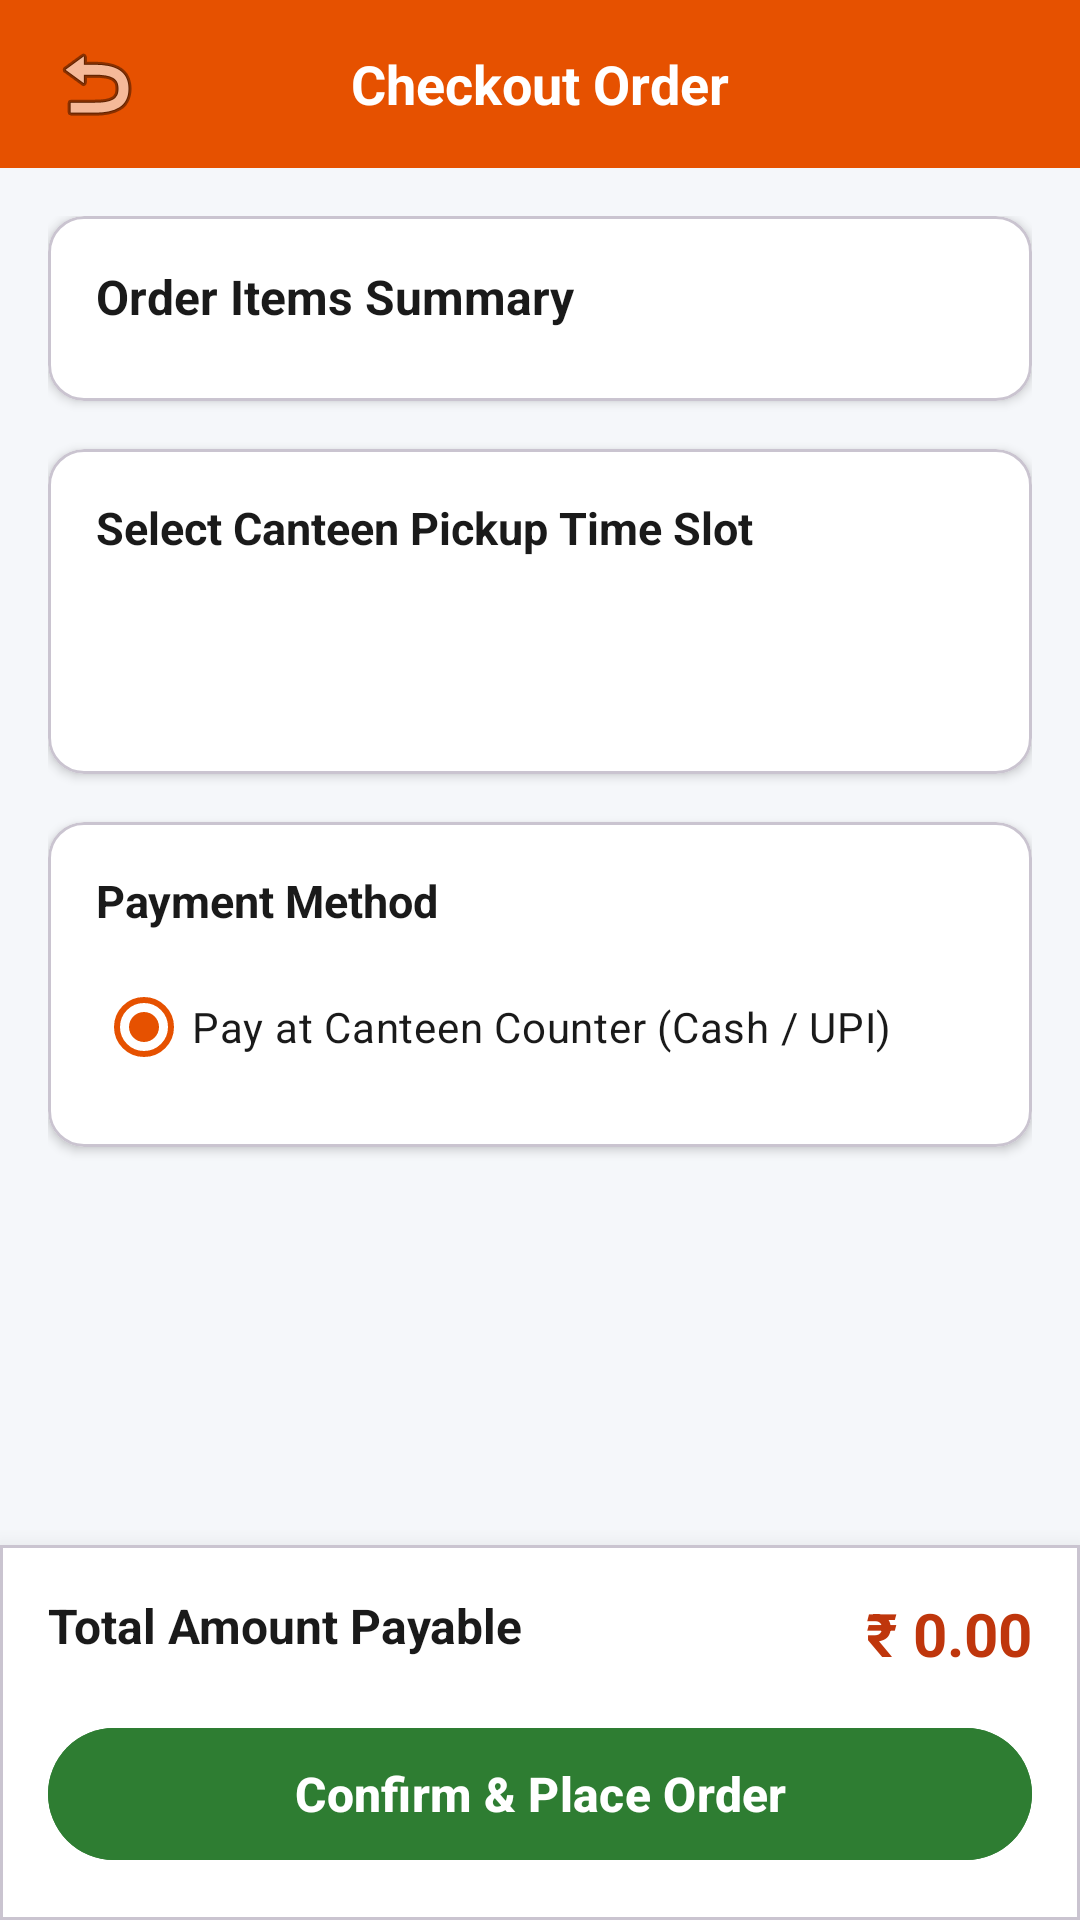

Android layout source for this screen:
<!-- AndroidManifest.xml: application theme Theme.MadProject -->
<!-- res/layout/activity_checkout.xml -->
<?xml version="1.0" encoding="utf-8"?>
<LinearLayout xmlns:android="http://schemas.android.com/apk/res/android"
    xmlns:app="http://schemas.android.com/apk/res-auto"
    android:layout_width="match_parent"
    android:layout_height="match_parent"
    android:fitsSystemWindows="true"
    android:orientation="vertical"
    android:background="@color/bg_app">

    
    <RelativeLayout
        android:layout_width="match_parent"
        android:layout_height="56dp"
        android:background="@color/canteen_orange"
        android:paddingHorizontal="12dp">

        <ImageButton
            android:id="@+id/btnBackCheckout"
            android:layout_width="40dp"
            android:layout_height="40dp"
            android:layout_centerVertical="true"
            android:background="?attr/selectableItemBackgroundBorderless"
            android:src="@android:drawable/ic_menu_revert"
            android:contentDescription="Back" />

        <TextView
            android:layout_width="wrap_content"
            android:layout_height="wrap_content"
            android:layout_centerInParent="true"
            android:text="Checkout Order"
            android:textColor="@color/white"
            android:textSize="18sp"
            android:textStyle="bold" />
    </RelativeLayout>

    <ScrollView
        android:layout_width="match_parent"
        android:layout_height="0dp"
        android:layout_weight="1"
        android:fillViewport="true">

        <LinearLayout
            android:layout_width="match_parent"
            android:layout_height="wrap_content"
            android:orientation="vertical"
            android:padding="16dp">

            
            <com.google.android.material.card.MaterialCardView
                android:layout_width="match_parent"
                android:layout_height="wrap_content"
                app:cardCornerRadius="12dp"
                app:cardElevation="2dp"
                app:cardBackgroundColor="@color/card_bg">

                <LinearLayout
                    android:layout_width="match_parent"
                    android:layout_height="wrap_content"
                    android:orientation="vertical"
                    android:padding="16dp">

                    <TextView
                        android:layout_width="wrap_content"
                        android:layout_height="wrap_content"
                        android:text="Order Items Summary"
                        android:textColor="@color/text_primary"
                        android:textSize="16sp"
                        android:textStyle="bold" />

                    <androidx.recyclerview.widget.RecyclerView
                        android:id="@+id/rvCheckoutItems"
                        android:layout_width="match_parent"
                        android:layout_height="wrap_content"
                        android:layout_marginTop="8dp" />
                </LinearLayout>
            </com.google.android.material.card.MaterialCardView>

            
            <com.google.android.material.card.MaterialCardView
                android:layout_width="match_parent"
                android:layout_height="wrap_content"
                android:layout_marginTop="16dp"
                app:cardCornerRadius="12dp"
                app:cardElevation="2dp"
                app:cardBackgroundColor="@color/card_bg">

                <LinearLayout
                    android:layout_width="match_parent"
                    android:layout_height="wrap_content"
                    android:orientation="vertical"
                    android:padding="16dp">

                    <TextView
                        android:layout_width="wrap_content"
                        android:layout_height="wrap_content"
                        android:text="Select Canteen Pickup Time Slot"
                        android:textColor="@color/text_primary"
                        android:textSize="15sp"
                        android:textStyle="bold" />

                    <Spinner
                        android:id="@+id/spinnerPickupSlot"
                        android:layout_width="match_parent"
                        android:layout_height="48dp"
                        android:layout_marginTop="8dp"
                        android:background="@drawable/bg_status_chip"
                        android:paddingStart="12dp"
                        android:paddingEnd="12dp" />
                </LinearLayout>
            </com.google.android.material.card.MaterialCardView>

            
            <com.google.android.material.card.MaterialCardView
                android:layout_width="match_parent"
                android:layout_height="wrap_content"
                android:layout_marginTop="16dp"
                app:cardCornerRadius="12dp"
                app:cardElevation="2dp"
                app:cardBackgroundColor="@color/card_bg">

                <LinearLayout
                    android:layout_width="match_parent"
                    android:layout_height="wrap_content"
                    android:orientation="vertical"
                    android:padding="16dp">

                    <TextView
                        android:layout_width="wrap_content"
                        android:layout_height="wrap_content"
                        android:text="Payment Method"
                        android:textColor="@color/text_primary"
                        android:textSize="15sp"
                        android:textStyle="bold" />

                    <RadioButton
                        android:layout_width="match_parent"
                        android:layout_height="wrap_content"
                        android:layout_marginTop="8dp"
                        android:checked="true"
                        android:text="Pay at Canteen Counter (Cash / UPI)"
                        android:textColor="@color/text_primary"
                        android:textSize="14sp" />
                </LinearLayout>
            </com.google.android.material.card.MaterialCardView>
        </LinearLayout>
    </ScrollView>

    
    <com.google.android.material.card.MaterialCardView
        android:layout_width="match_parent"
        android:layout_height="wrap_content"
        app:cardCornerRadius="0dp"
        app:cardElevation="12dp"
        app:cardBackgroundColor="@color/card_bg">

        <LinearLayout
            android:layout_width="match_parent"
            android:layout_height="wrap_content"
            android:orientation="vertical"
            android:padding="16dp">

            <RelativeLayout
                android:layout_width="match_parent"
                android:layout_height="wrap_content">

                <TextView
                    android:layout_width="wrap_content"
                    android:layout_height="wrap_content"
                    android:text="Total Amount Payable"
                    android:textColor="@color/text_primary"
                    android:textSize="16sp"
                    android:textStyle="bold" />

                <TextView
                    android:id="@+id/tvCheckoutTotal"
                    android:layout_width="wrap_content"
                    android:layout_height="wrap_content"
                    android:layout_alignParentEnd="true"
                    android:text="₹ 0.00"
                    android:textColor="@color/canteen_orange_dark"
                    android:textSize="20sp"
                    android:textStyle="bold" />
            </RelativeLayout>

            <com.google.android.material.button.MaterialButton
                android:id="@+id/btnPlaceOrder"
                android:layout_width="match_parent"
                android:layout_height="52dp"
                android:layout_marginTop="14dp"
                android:backgroundTint="@color/canteen_green"
                android:text="Confirm &amp; Place Order"
                android:textColor="@color/white"
                android:textSize="16sp"
                android:textStyle="bold"
                app:cornerRadius="26dp" />

            <ProgressBar
                android:id="@+id/progressCheckout"
                android:layout_width="32dp"
                android:layout_height="32dp"
                android:layout_gravity="center"
                android:layout_marginTop="8dp"
                android:visibility="gone" />
        </LinearLayout>
    </com.google.android.material.card.MaterialCardView>
</LinearLayout>
<!-- resources referenced by this layout -->
<resources>
  <color name="bg_app">#F5F7FA</color>
  <color name="canteen_green">#2E7D32</color>
  <color name="canteen_orange">#E65100</color>
  <color name="canteen_orange_dark">#BF360C</color>
  <color name="card_bg">#FFFFFF</color>
  <color name="text_primary">#1A1A1A</color>
  <color name="white">#FFFFFFFF</color>
  <style name="Theme.MadProject" parent="Base.Theme.MadProject" />
  <style name="Base.Theme.MadProject" parent="Theme.Material3.DayNight.NoActionBar">
          
          <item name="colorPrimary">@color/canteen_orange</item>
          <item name="colorOnPrimary">@color/white</item>
          <item name="colorPrimaryContainer">@color/canteen_orange_light</item>
          <item name="colorOnPrimaryContainer">@color/canteen_orange_dark</item>
          <item name="colorSecondary">@color/canteen_green</item>
          <item name="colorOnSecondary">@color/white</item>
          <item name="android:statusBarColor">@color/canteen_orange_dark</item>
          <item name="android:windowBackground">@color/bg_app</item>
          <item name="android:textColorPrimary">@color/text_primary</item>
          <item name="android:textColorSecondary">@color/text_secondary</item>
          <item name="android:editTextColor">@color/text_primary</item>
          <item name="android:textColorHint">@color/text_secondary</item>
      </style>
  <color name="canteen_orange_light">#FFF3E0</color>
  <color name="text_secondary">#666666</color>
</resources>
